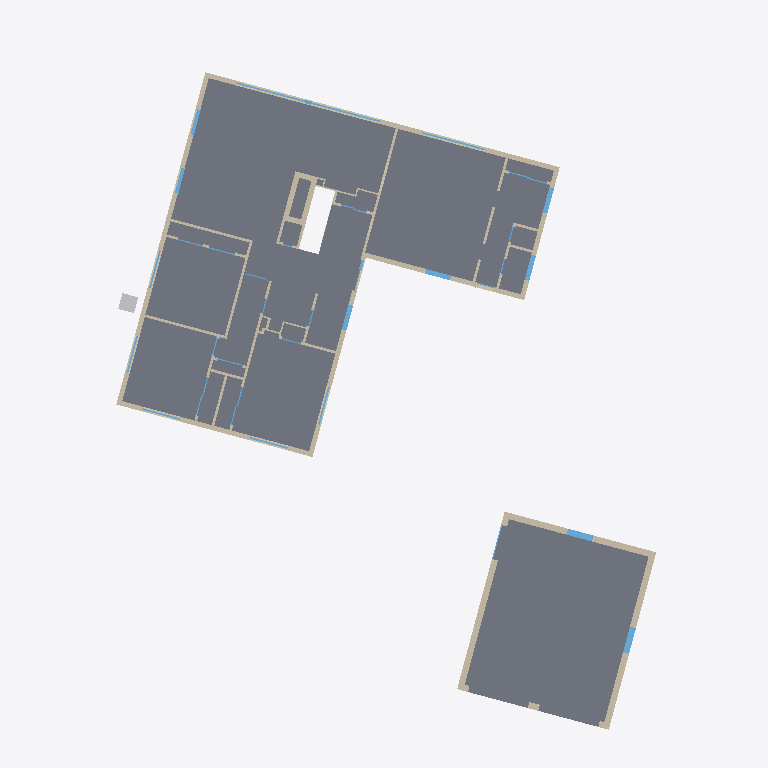
Plan cut of the same IFC building model at storey 'ID118 1st Floor' (level 0.00 m, cut at 1.40 m), seen from above with north up, elements coloured by IFC class: 36 walls (beige), 23 windows (light blue), 2 slabs (grey), 1 other element (light grey). Cut surfaces are drawn darker.
Extent 26.5 m × 33.1 m × 8.3 m (x, y, z). Storeys (4): ID108 Basement at 0.00 m; ID124 Roof at 0.00 m; ID114 Garage at 0.00 m; ID118 1st Floor at 0.00 m. Elements (138): 71 IfcWall, 42 IfcWindow, 10 IfcSlab, 7 IfcFooting, 5 IfcBeam, 3 IfcBuildingElementProxy.

HEADER;
FILE_DESCRIPTION(('ViewDefinition [CoordinationView]'),'2;1');
FILE_NAME('','2014-07-24T19:38:28',(''),('',''),'IfcOpenShell 0.5.0-dev','IfcOpenShell 0.5.0-dev','');
FILE_SCHEMA(('IFC2X3'));
ENDSEC;
DATA;
#20=IFCPROJECT('12e5d54a_068a_4fb5_a69',#5,'IFCopenHouse_Lantern_Hollow_IFC',$,$,$,$,(#11),#19);
#31=IFCSITE('2119cccc_e50f_4484_b4e',#5,'Site',$,$,#30,$,$,.ELEMENT.,$,$,$,$,$);
#33=IFCBUILDING('8d3e604d_ff1c_47d3_96f',#5,'ID97 IFCopenHouse_Lantern_Hollow',$,$,#25,$,$,.ELEMENT.,$,$,$);
#40=IFCBUILDINGSTOREY('cf756ad0_2f56_4996_980',#5,'ID108 Basement',$,$,#39,$,$,.ELEMENT.,$);
#47=IFCBUILDINGSTOREY('b1ccd993_1a38_4f19_806',#5,'ID124 Roof',$,$,#46,$,$,.ELEMENT.,$);
#54=IFCBUILDINGSTOREY('c28d253f_319b_4b31_a16',#5,'ID114 Garage',$,$,#53,$,$,.ELEMENT.,$);
#61=IFCBUILDINGSTOREY('111b4184_8719_40d3_bb4',#5,'ID118 1st Floor',$,$,#60,$,$,.ELEMENT.,$);
#15633=IFCSLAB('a46fae57_cf57_4eb6_9ed',#5,'ID7922 Floor:2 x 10 Floor:197194',$,$,#15630,#15632,$,.NOTDEFINED.);
#8458=IFCSLAB('cd323f95_4cdf_42e5_888',#5,'ID6289 Floor:Slab - Concrete - Garage:172747',$,$,#8455,#8457,$,.NOTDEFINED.);
#269=IFCWALL('75e88cf5_d251_483b_acf',#5,'ID12296 Basic Wall:Brick on Wood Studs:203606',$,$,#266,#268,$);
#7246=IFCWALL('1c47a1b5_3a67_4703_965',#5,'ID12200 Basic Wall:Brick on Wood Studs:203605',$,$,#7243,#7245,$);
#8678=IFCWALL('9932bafa_b702_45ae_9c3',#5,'ID4745 Basic Wall:Brick on Wood Stud - Garage:160869',$,$,#8675,#8677,$);
#8520=IFCWALL('567c1063_72a2_4be3_b8a',#5,'ID4898 Basic Wall:Brick on Wood Stud - Garage:160960',$,$,#8517,#8519,$);
#8416=IFCWALL('5e826647_c7d4_4718_a26',#5,'ID4605 Basic Wall:Brick on Wood Stud - Garage:160786',$,$,#8413,#8415,$);
#422=IFCWALL('f1719788_80c5_4a92_936',#5,'ID11283 Basic Wall:Brick on Wood Studs:203604',$,$,#419,#421,$);
#6523=IFCWALL('0e8b154b_4d5f_406a_976',#5,'ID11162 Basic Wall:Brick on Wood Studs:203603',$,$,#6520,#6522,$);
#2072=IFCWALL('5e4141df_86e0_4be6_87d',#5,'ID10390 Basic Wall:Brick on Wood Studs:203602',$,$,#2069,#2071,$);
#1165=IFCWALL('a308a567_4283_44f5_aa4',#5,'ID12409 Basic Wall:Brick on Wood Studs:203607',$,$,#1162,#1164,$);
#20416=IFCWALL('f99eaed1_a46b_41d9_a30',#5,'ID14114 Basic Wall:Interior - 4.75" Partition - Wood Stud:210034',$,$,#20413,#20415,$);
#21267=IFCBUILDINGELEMENTPROXY('75070a8a_5cae_4c92_b49',#5,'ID3557 AC Unit:AC Unit:158080',$,$,#21264,#21266,$,.ELEMENT.);
#19567=IFCWINDOW('ae695c9d_f864_4aa7_846',#5,'ID12675 Living Room Window:Type 1:204258',$,$,#19564,#19566,$,0.0,0.0);
#9375=IFCWALL('209c1b24_fd02_4402_85b',#5,'ID15933 Basic Wall:Interior - 4.75" Partition - Wood Stud:214287',$,$,#9372,#9374,$);
#9631=IFCWALL('baa2d97b_da9f_404f_ae6',#5,'ID15886 Basic Wall:Interior - 4.75" Partition - Wood Stud:214193',$,$,#9628,#9630,$);
#15558=IFCWALL('9e178d21_85db_412d_b21',#5,'ID13038 Basic Wall:Interior - 4.75" Partition - Wood Stud:209041',$,$,#15555,#15557,$);
#6292=IFCWALL('bf9c254b_7754_4aeb_ada',#5,'ID14574 Basic Wall:Chimney & Fireplace Wall:211606',$,$,#6289,#6291,$);
#20681=IFCWALL('1cc94488_964d_4388_816',#5,'ID15839 Basic Wall:Interior - 4.75" Partition - Wood Stud:214104',$,$,#20678,#20680,$);
#9590=IFCWALL('dbe3defa_7e9d_479e_906',#5,'ID16458 Basic Wall:Interior - 4.75" Partition - Wood Stud:214890',$,$,#9587,#9589,$);
#1247=IFCWALL('27f2d1ef_fef1_4aed_bab',#5,'ID14480 Basic Wall:Chimney & Fireplace Wall:211378',$,$,#1244,#1246,$);
#8611=IFCWALL('ee6ef873_63bc_4edc_bca',#5,'ID4832 Basic Wall:Brick on Wood Stud - Garage:160916',$,$,#8608,#8610,$);
#12559=IFCWINDOW('4d7ebadf_9eb2_48d6_a0b',#5,'ID5796 Transom with Trim - Garage:existing:169260',$,$,#12556,#12558,$,0.0,0.0);
#15477=IFCWINDOW('c2461d8d_3430_406a_a46',#5,'ID5869 Transom with Trim - Garage:existing:170359',$,$,#15474,#15476,$,0.0,0.0);
#18931=IFCWALL('b2d20b08_0125_4707_a4f',#5,'ID17982 Basic Wall:Interior - 4.75" Partition - Wood Stud:217129',$,$,#18928,#18930,$);
#945=IFCWALL('e2ee29f9_a317_4778_93e',#5,'ID14423 Basic Wall:Chimney & Fireplace Wall:211177',$,$,#942,#944,$);
#12888=IFCWINDOW('e8935633_e3aa_4c14_baa',#5,'ID18602 Fixed:46 7/8in x 38 3/8in:218810',$,$,#12885,#12887,$,0.0,0.0);
#18406=IFCWINDOW('18033184_840e_4d4b_9d4',#5,'ID18744 Fixed:46 7/8in x 38 3/8in:218964',$,$,#18403,#18405,$,0.0,0.0);
#20048=IFCWINDOW('4ca96649_7357_4f76_80a',#5,'ID18672 Fixed:46 7/8in x 38 3/8in:218882',$,$,#20045,#20047,$,0.0,0.0);
#10674=IFCWINDOW('e1152047_8a9e_4983_a36',#5,'ID18532 Fixed:46 7/8in x 38 3/8in:218622',$,$,#10671,#10673,$,0.0,0.0);
#20327=IFCWINDOW('fe0dd5cb_33a3_4348_b82',#5,'ID18347 FamilyRoom Window:Type 1:217625',$,$,#20324,#20326,$,0.0,0.0);
#12621=IFCWALL('05626c87_bff0_44c9_b50',#5,'ID16552 Basic Wall:Interior - 4.75" Partition - Wood Stud:215154',$,$,#12618,#12620,$);
#2791=IFCWALL('65198c3a_ebb5_42d4_a9e',#5,'ID15035 Basic Wall:Chimney & Fireplace Wall:211904',$,$,#2788,#2790,$);
#13375=IFCWINDOW('29aa2f2a_1152_460f_ab4',#5,'ID19628 Casement Dbl with Trim:46 7/8in x 62 5/8in:221195',$,$,#13372,#13374,$,0.0,0.0);
#11169=IFCWINDOW('1afc2ce2_a358_4866_a63',#5,'ID19557 Casement Dbl with Trim:46 7/8in x 62 5/8in:221088',$,$,#11166,#11168,$,0.0,0.0);
#15940=IFCWALL('43068d78_bf4c_47b3_a9f',#5,'ID13567 Basic Wall:Interior - 4.75" Partition - Wood Stud:209448',$,$,#15937,#15939,$);
#11210=IFCWALL('65dbe2a5_fcbe_4413_a50',#5,'ID18029 Basic Wall:Interior - 4.75" Partition - Wood Stud:217195',$,$,#11207,#11209,$);
#17479=IFCWALL('cb5f1bd4_8c5c_4710_9d4',#5,'ID16599 Basic Wall:Interior - 4.75" Partition - Wood Stud:215222',$,$,#17476,#17478,$);
#15175=IFCWALL('897a2ae0_170d_4eee_a0f',#5,'ID16505 Basic Wall:Interior - 4.75" Partition - Wood Stud:214979',$,$,#15172,#15174,$);
#18141=IFCWALL('258442ed_3ef7_4d76_bd8',#5,'ID15980 Basic Wall:Interior - 4.75" Partition - Wood Stud:214460',$,$,#18138,#18140,$);
#9293=IFCWINDOW('dae0fe2a_0009_4753_b88',#5,'ID18985 71x39:Type 1:219920',$,$,#9290,#9292,$,0.0,0.0);
#14821=IFCWALL('8a629a68_126f_4891_b79',#5,'ID13520 Basic Wall:Interior - 4.75" Partition - Wood Stud:209340',$,$,#14818,#14820,$);
#17752=IFCWINDOW('90a4c550_8657_4627_a2d',#5,'ID19225 71x39:Type 1:220089',$,$,#17749,#17751,$,0.0,0.0);
#18828=IFCWINDOW('0257c8fe_676c_441a_8b3',#5,'ID19294 71x39:Type 1:221059',$,$,#18825,#18827,$,0.0,0.0);
#21220=IFCWINDOW('945ff5d8_dbf6_43f9_8de',#5,'ID18914 71x39:Type 1:219833',$,$,#21217,#21219,$,0.0,0.0);
#15093=IFCWINDOW('c47e8c29_d527_480f_a3c',#5,'ID19154 71x39:Type 1:220068',$,$,#15090,#15092,$,0.0,0.0);
#15216=IFCWALL('5d97054d_1220_48bc_b80',#5,'ID15082 Basic Wall:Interior - 4.75" Partition - Wood Stud:211976',$,$,#15213,#15215,$);
#8912=IFCWALL('18782fdc_a5d2_47ba_9f9',#5,'ID15129 Basic Wall:Interior - 4.75" Partition - Wood Stud:212131',$,$,#8909,#8911,$);
#21675=IFCWALL('ee6af873_0251_4437_a86',#5,'ID14329 Basic Wall:Interior - 2.75" Partition - Wood Stud:210970',$,$,#21672,#21674,$);
#18060=IFCWALL('859426df_af68_4b12_97f',#5,'ID13614 Basic Wall:Interior - 4.75" Partition - Wood Stud:209499',$,$,#18057,#18059,$);
#12303=IFCWINDOW('42447f31_3fa6_491c_8ad',#5,'ID13472 Sliding-Closet:72" x 84":209211',$,$,#12300,#12302,$,0.0,0.0);
#16453=IFCWINDOW('10f27b19_759e_4feb_aa6',#5,'ID18177 Sliding-Closet:72" x 80":217525',$,$,#16450,#16452,$,0.0,0.0);
#20938=IFCWINDOW('cac12cbe_0a45_43fb_868',#5,'ID19792 entrance:entrance:222149',$,$,#20935,#20937,$,0.0,0.0);
#13893=IFCWINDOW('5375306a_e21c_43bd_b74',#5,'ID18104 Sliding-Closet:72" x 80":217485',$,$,#13890,#13892,$,0.0,0.0);
#14739=IFCWALL('2fea0995_e6e3_43a0_954',#5,'ID14527 Basic Wall:Interior - 4.75" Partition - Wood Stud:211457',$,$,#14736,#14738,$);
#8871=IFCWINDOW('6766fc57_ac69_483a_b82',#5,'ID5603 Double-Glass - Garage - Existing:Garage - Existing:167115',$,$,#8868,#8870,$,0.0,0.0);
#15857=IFCWALL('caa1d529_4855_4d72_aa0',#5,'ID17147 Basic Wall:Interior - 2.75" Partition - Wood Stud:215904',$,$,#15854,#15856,$);
#17417=IFCWINDOW('105ca9ee_1d02_4da1_9e1',#5,'ID17669 Double-Panel 2:48" x 80":216817',$,$,#17414,#17416,$,0.0,0.0);
#11762=IFCWINDOW('e49195b0_1ddd_4c08_a37',#5,'ID14987 Sliding-Closet:48" x 80":211826',$,$,#11759,#11761,$,0.0,0.0);
#19608=IFCWALL('aab49673_3c83_474e_be9',#5,'ID14225 Basic Wall:Interior - 2.75" Partition - Wood Stud:210778',$,$,#19605,#19607,$);
#10413=IFCWINDOW('cb2f19ee_fde9_41ff_baf',#5,'ID17935 Double-Panel 2:48" x 80":217056',$,$,#10410,#10412,$,0.0,0.0);
#18019=IFCWALL('d267e732_3ca4_439d_a32',#5,'ID17194 Basic Wall:Interior - 4.75" Partition - Wood Stud:215966',$,$,#18016,#18018,$);
ENDSEC;